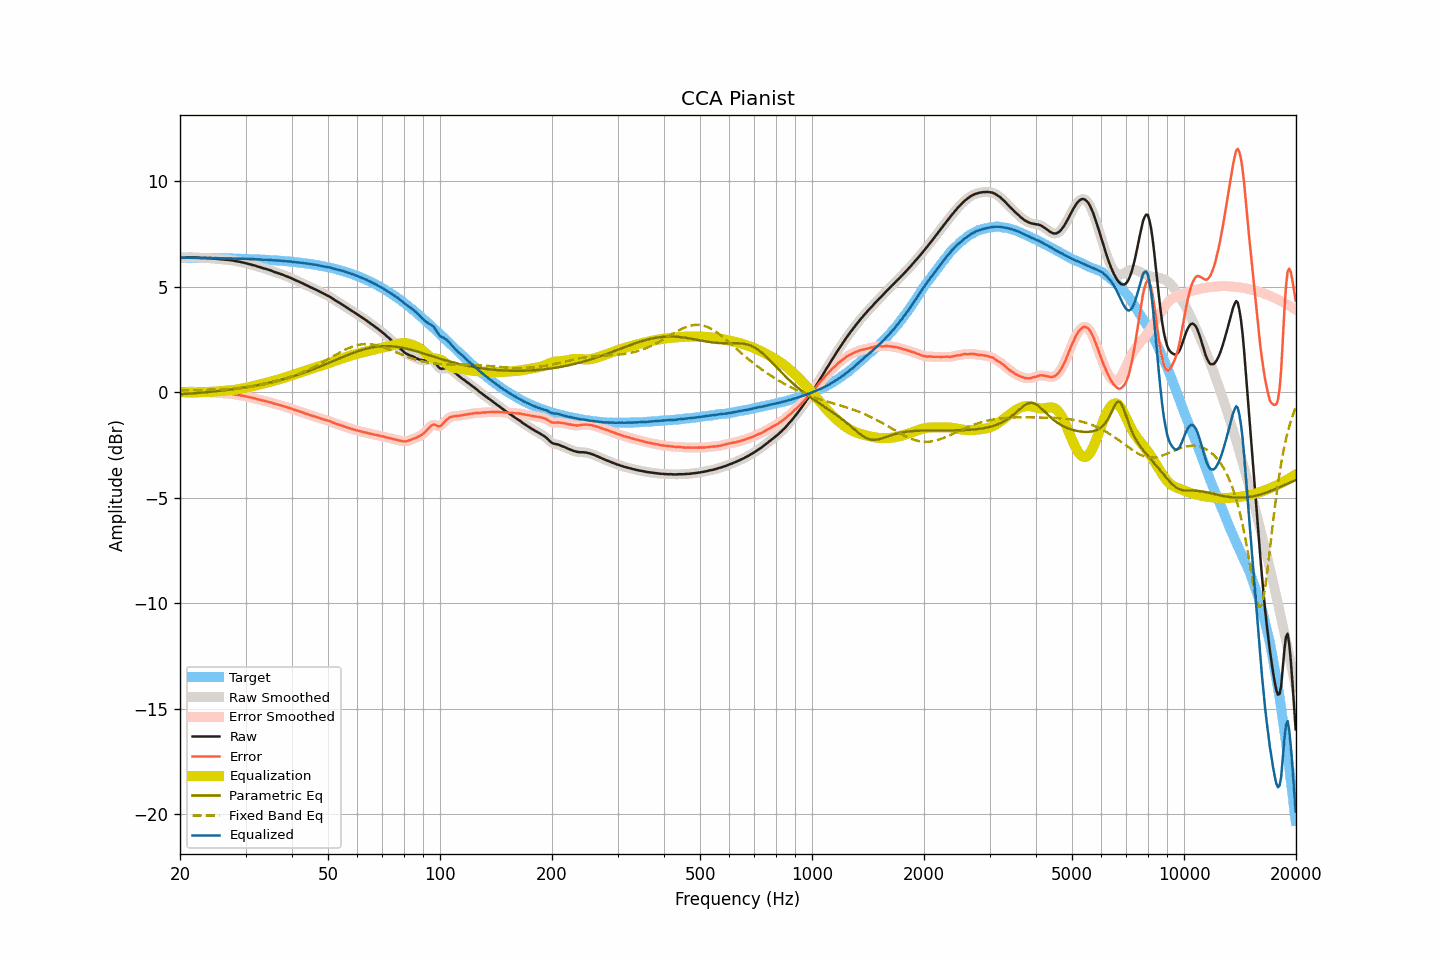

The data file committed next to this chart (first rows):
frequency, raw, smoothed, error, error_smoothed, equalization, parametric_eq, fixed_band_eq, equalized_raw, equalized_smoothed, target
20.00, 6.34, 6.34, -0.02, -0.02, 0.02, -0.10, 0.08, 6.36, 6.36, 6.36
20.20, 6.35, 6.35, -0.01, -0.01, 0.01, -0.10, 0.08, 6.36, 6.36, 6.36
20.40, 6.36, 6.36, -0.00, -0.00, 0.00, -0.09, 0.08, 6.36, 6.36, 6.36
20.61, 6.36, 6.37, 0.00, 0.00, -0.01, -0.09, 0.09, 6.36, 6.36, 6.36
20.81, 6.37, 6.37, 0.01, 0.01, -0.01, -0.08, 0.09, 6.36, 6.36, 6.36
21.02, 6.38, 6.38, 0.02, 0.02, -0.02, -0.08, 0.09, 6.37, 6.36, 6.36
21.23, 6.38, 6.38, 0.02, 0.02, -0.02, -0.07, 0.09, 6.36, 6.36, 6.36
21.44, 6.38, 6.38, 0.02, 0.02, -0.02, -0.06, 0.09, 6.36, 6.36, 6.36
21.66, 6.38, 6.38, 0.02, 0.02, -0.02, -0.06, 0.09, 6.36, 6.36, 6.36
21.87, 6.37, 6.37, 0.01, 0.02, -0.02, -0.05, 0.10, 6.35, 6.36, 6.36
22.09, 6.37, 6.37, 0.02, 0.01, -0.01, -0.05, 0.10, 6.36, 6.36, 6.36
22.31, 6.36, 6.36, 0.01, 0.01, -0.01, -0.04, 0.10, 6.35, 6.35, 6.35
22.54, 6.36, 6.36, 0.01, 0.00, -0.01, -0.03, 0.10, 6.35, 6.35, 6.35
22.76, 6.35, 6.35, -0.00, 0.00, -0.00, -0.03, 0.10, 6.35, 6.35, 6.35
22.99, 6.35, 6.35, -0.00, 0.00, -0.00, -0.02, 0.10, 6.35, 6.35, 6.35
23.22, 6.35, 6.35, 0.00, -0.00, 0.00, -0.01, 0.11, 6.35, 6.35, 6.35
23.45, 6.35, 6.35, 0.00, -0.00, 0.00, -0.01, 0.11, 6.35, 6.35, 6.35
23.69, 6.34, 6.35, -0.01, -0.00, 0.00, -0.00, 0.11, 6.35, 6.35, 6.35
23.92, 6.34, 6.34, -0.01, -0.01, 0.01, 0.01, 0.11, 6.35, 6.35, 6.35
24.16, 6.34, 6.34, -0.01, -0.01, 0.01, 0.01, 0.12, 6.35, 6.35, 6.35
24.40, 6.33, 6.33, -0.01, -0.01, 0.01, 0.02, 0.12, 6.35, 6.35, 6.35
24.65, 6.32, 6.33, -0.02, -0.02, 0.02, 0.03, 0.12, 6.34, 6.35, 6.34
24.89, 6.32, 6.32, -0.02, -0.03, 0.03, 0.04, 0.12, 6.35, 6.34, 6.34
25.14, 6.31, 6.31, -0.03, -0.03, 0.03, 0.05, 0.13, 6.34, 6.34, 6.34
25.39, 6.30, 6.30, -0.04, -0.04, 0.04, 0.05, 0.13, 6.34, 6.34, 6.34
25.65, 6.29, 6.29, -0.05, -0.05, 0.04, 0.06, 0.13, 6.34, 6.34, 6.34
25.91, 6.28, 6.28, -0.06, -0.05, 0.05, 0.07, 0.14, 6.33, 6.34, 6.34
26.16, 6.28, 6.28, -0.05, -0.06, 0.06, 0.08, 0.14, 6.34, 6.33, 6.34
26.43, 6.27, 6.27, -0.06, -0.06, 0.06, 0.09, 0.14, 6.33, 6.33, 6.33
26.69, 6.26, 6.27, -0.07, -0.07, 0.07, 0.10, 0.15, 6.33, 6.33, 6.33
26.96, 6.26, 6.26, -0.07, -0.07, 0.07, 0.11, 0.15, 6.33, 6.33, 6.33
27.23, 6.25, 6.25, -0.08, -0.08, 0.08, 0.12, 0.16, 6.33, 6.33, 6.33
27.50, 6.24, 6.24, -0.09, -0.09, 0.09, 0.13, 0.16, 6.33, 6.33, 6.33
27.77, 6.23, 6.23, -0.09, -0.10, 0.10, 0.14, 0.17, 6.33, 6.33, 6.33
28.05, 6.21, 6.21, -0.11, -0.11, 0.11, 0.15, 0.17, 6.32, 6.32, 6.32
28.33, 6.20, 6.20, -0.12, -0.12, 0.12, 0.16, 0.18, 6.32, 6.32, 6.32
28.62, 6.18, 6.18, -0.14, -0.14, 0.13, 0.17, 0.18, 6.31, 6.32, 6.32
28.90, 6.17, 6.17, -0.15, -0.15, 0.15, 0.18, 0.19, 6.32, 6.32, 6.32
29.19, 6.15, 6.15, -0.16, -0.16, 0.16, 0.19, 0.20, 6.31, 6.31, 6.31
29.48, 6.14, 6.14, -0.17, -0.17, 0.17, 0.21, 0.21, 6.32, 6.31, 6.31
29.78, 6.12, 6.12, -0.19, -0.19, 0.19, 0.22, 0.21, 6.31, 6.31, 6.31
30.08, 6.10, 6.10, -0.20, -0.20, 0.20, 0.23, 0.22, 6.31, 6.31, 6.31
30.38, 6.08, 6.08, -0.22, -0.22, 0.22, 0.24, 0.23, 6.30, 6.30, 6.30
30.68, 6.06, 6.06, -0.24, -0.24, 0.24, 0.26, 0.24, 6.30, 6.30, 6.30
30.99, 6.04, 6.04, -0.26, -0.26, 0.26, 0.27, 0.25, 6.30, 6.30, 6.30
31.30, 6.02, 6.02, -0.27, -0.27, 0.27, 0.28, 0.26, 6.30, 6.30, 6.30
31.61, 6.00, 6.00, -0.29, -0.29, 0.29, 0.30, 0.27, 6.29, 6.29, 6.29
31.93, 5.98, 5.98, -0.31, -0.31, 0.31, 0.31, 0.29, 6.29, 6.29, 6.29
32.24, 5.95, 5.96, -0.33, -0.33, 0.33, 0.32, 0.30, 6.28, 6.29, 6.29
32.57, 5.93, 5.93, -0.35, -0.35, 0.35, 0.34, 0.31, 6.28, 6.28, 6.28
32.89, 5.91, 5.91, -0.37, -0.37, 0.37, 0.35, 0.33, 6.28, 6.28, 6.28
33.22, 5.88, 5.88, -0.39, -0.39, 0.39, 0.37, 0.34, 6.27, 6.27, 6.27
33.55, 5.86, 5.86, -0.41, -0.41, 0.41, 0.39, 0.36, 6.27, 6.27, 6.27
33.89, 5.84, 5.84, -0.42, -0.43, 0.43, 0.40, 0.37, 6.27, 6.27, 6.27
34.23, 5.82, 5.82, -0.44, -0.44, 0.45, 0.42, 0.39, 6.27, 6.26, 6.26
34.57, 5.79, 5.80, -0.47, -0.46, 0.47, 0.44, 0.41, 6.26, 6.26, 6.26
34.92, 5.77, 5.77, -0.48, -0.48, 0.49, 0.45, 0.43, 6.26, 6.26, 6.25
35.27, 5.74, 5.74, -0.51, -0.51, 0.51, 0.47, 0.45, 6.25, 6.25, 6.25
35.62, 5.71, 5.71, -0.53, -0.53, 0.53, 0.49, 0.46, 6.24, 6.24, 6.24
35.97, 5.68, 5.68, -0.56, -0.55, 0.55, 0.51, 0.48, 6.23, 6.23, 6.24
... 635 more rows
